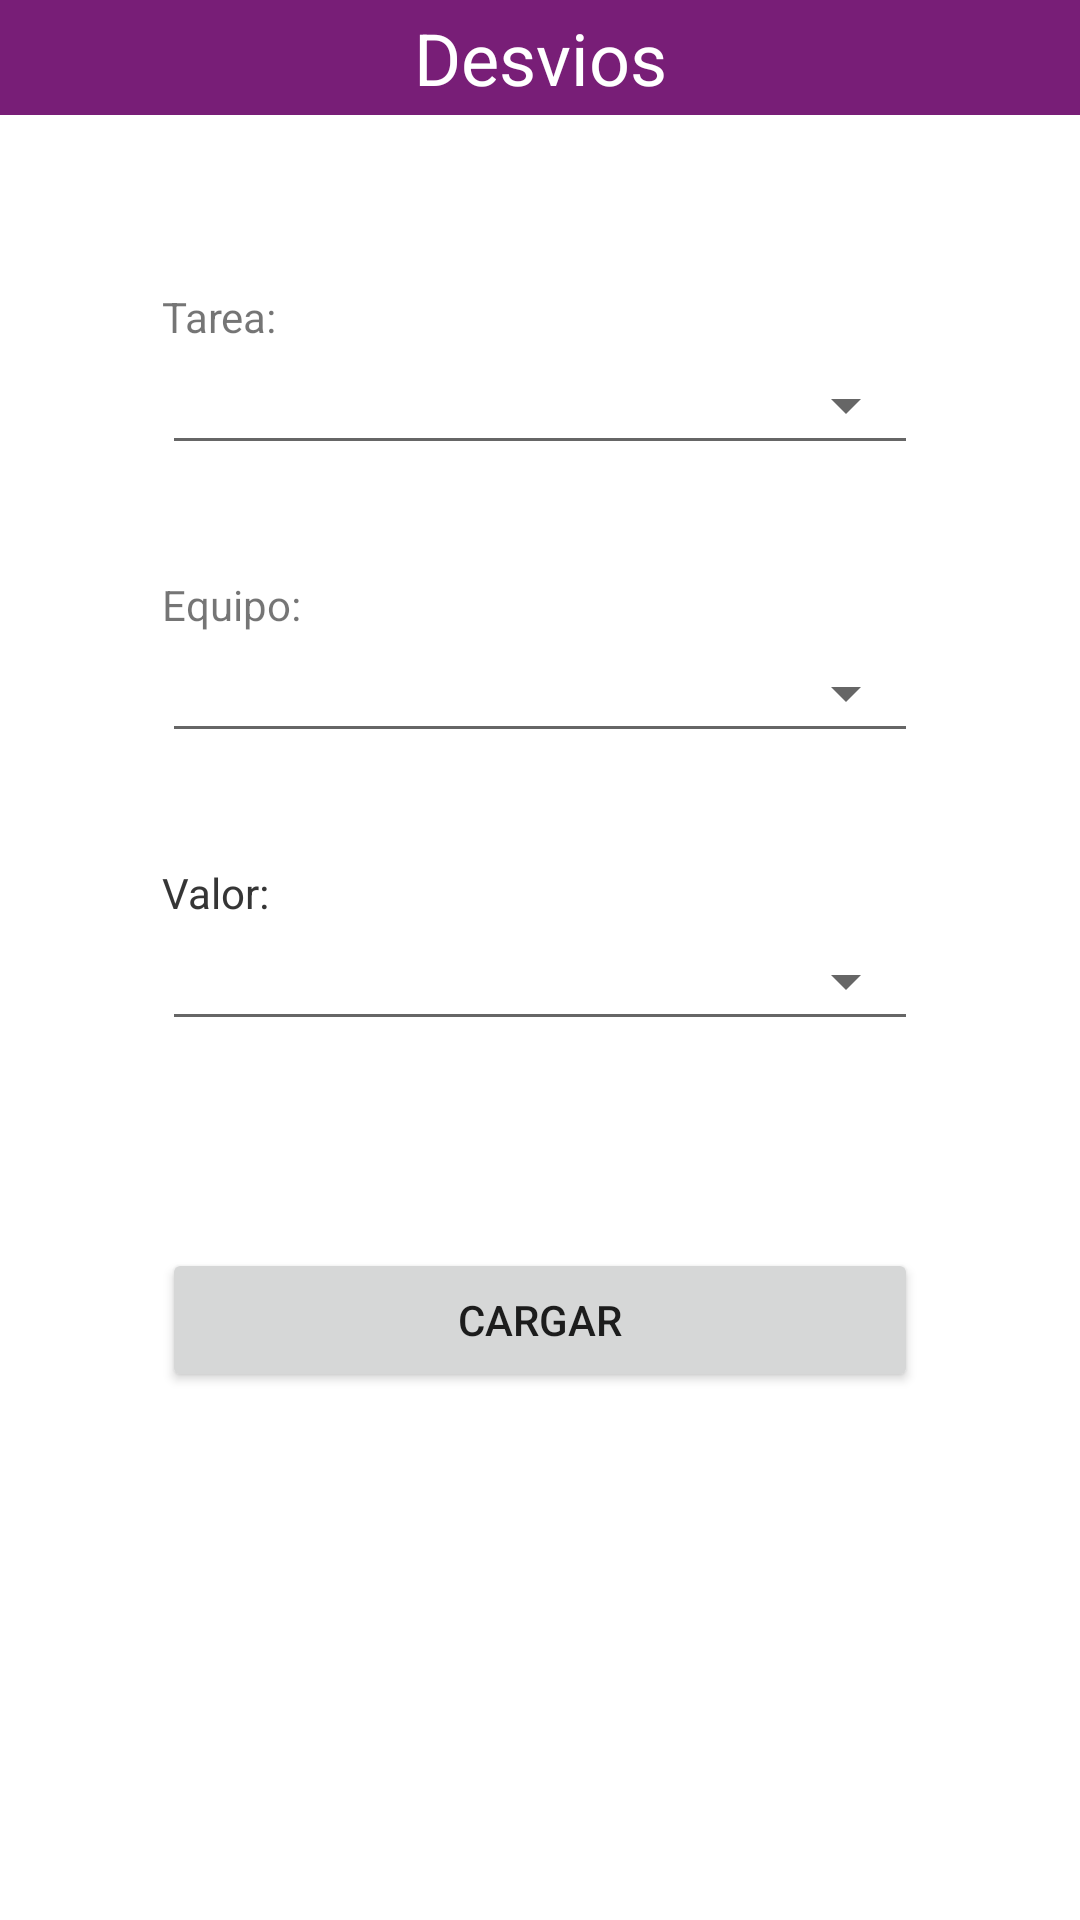

Reconstruct the res/layout file that produces this screen, plus the resources it refers to.
<!-- AndroidManifest.xml: application theme Theme.JEFUDNotifyingSystem -->
<!-- res/layout/fragment_operator_failure_uploading.xml -->
<?xml version="1.0" encoding="utf-8"?>
<androidx.constraintlayout.widget.ConstraintLayout xmlns:android="http://schemas.android.com/apk/res/android"
    xmlns:app="http://schemas.android.com/apk/res-auto"
    xmlns:tools="http://schemas.android.com/tools"
    android:id="@+id/frameLayout2"
    android:layout_width="match_parent"
    android:layout_height="match_parent"
    tools:context=".view.operator.OperatorFailureUploading">

    <TextView
        android:id="@+id/textView31"
        android:layout_width="wrap_content"
        android:layout_height="wrap_content"
        android:text="Valor:"
        app:layout_constraintStart_toStartOf="@+id/guideline31"
        app:layout_constraintTop_toTopOf="@+id/guideline59" />

    <Spinner
        android:id="@+id/equipmentSpinner"
        style="@style/Widget.AppCompat.Spinner.Underlined"
        android:layout_width="0dp"
        android:layout_height="40dp"
        android:spinnerMode="dropdown"
        app:layout_constraintEnd_toStartOf="@+id/guideline32"
        app:layout_constraintHorizontal_bias="0.0"
        app:layout_constraintStart_toStartOf="@+id/guideline31"
        app:layout_constraintTop_toBottomOf="@+id/textView26"
        tools:ignore="TouchTargetSizeCheck,SpeakableTextPresentCheck" />

    <androidx.constraintlayout.widget.Guideline
        android:id="@+id/guideline60"
        android:layout_width="wrap_content"
        android:layout_height="wrap_content"
        android:orientation="horizontal"
        app:layout_constraintGuide_percent="0.65" />

    <TextView
        android:id="@+id/textView27"
        android:layout_width="wrap_content"
        android:layout_height="wrap_content"
        android:text="Valor:"
        app:layout_constraintStart_toStartOf="@+id/guideline31"
        app:layout_constraintTop_toTopOf="@+id/guideline59" />

    <androidx.constraintlayout.widget.Guideline
        android:id="@+id/guideline59"
        android:layout_width="wrap_content"
        android:layout_height="wrap_content"
        android:orientation="horizontal"
        app:layout_constraintGuide_percent="0.45" />

    <Spinner
        android:id="@+id/valueSpinner"
        style="@style/Widget.AppCompat.Spinner.Underlined"
        android:layout_width="0dp"
        android:layout_height="40dp"
        android:spinnerMode="dropdown"
        app:layout_constraintEnd_toStartOf="@+id/guideline32"
        app:layout_constraintHorizontal_bias="0.0"
        app:layout_constraintStart_toStartOf="@+id/guideline31"
        app:layout_constraintTop_toBottomOf="@+id/textView27"
        tools:ignore="TouchTargetSizeCheck,SpeakableTextPresentCheck" />

    <TextView
        android:id="@+id/textView26"
        android:layout_width="wrap_content"
        android:layout_height="wrap_content"
        android:text="Equipo:"
        app:layout_constraintStart_toStartOf="@+id/guideline31"
        app:layout_constraintTop_toTopOf="@+id/guideline58" />

    <androidx.constraintlayout.widget.Guideline
        android:id="@+id/guideline58"
        android:layout_width="wrap_content"
        android:layout_height="wrap_content"
        android:orientation="horizontal"
        app:layout_constraintGuide_percent="0.30" />

    <TextView
        android:id="@+id/textView25"
        android:layout_width="wrap_content"
        android:layout_height="wrap_content"
        android:text="Tarea:"
        app:layout_constraintStart_toStartOf="@+id/guideline31"
        app:layout_constraintTop_toTopOf="@+id/guideline57" />

    <Spinner
        android:id="@+id/taskSpinner"
        style="@style/Widget.AppCompat.Spinner.Underlined"
        android:layout_width="0dp"
        android:layout_height="40dp"
        android:spinnerMode="dropdown"
        app:layout_constraintEnd_toStartOf="@+id/guideline32"
        app:layout_constraintHorizontal_bias="0.0"
        app:layout_constraintStart_toStartOf="@+id/guideline31"
        app:layout_constraintTop_toBottomOf="@+id/textView25"
        tools:ignore="TouchTargetSizeCheck,SpeakableTextPresentCheck" />

    <androidx.constraintlayout.widget.Guideline
        android:id="@+id/guideline57"
        android:layout_width="wrap_content"
        android:layout_height="wrap_content"
        android:orientation="horizontal"
        app:layout_constraintGuide_percent="0.15" />

    <androidx.constraintlayout.widget.Guideline
        android:id="@+id/guideline32"
        android:layout_width="wrap_content"
        android:layout_height="wrap_content"
        android:orientation="vertical"
        app:layout_constraintGuide_percent="0.85" />

    <androidx.constraintlayout.widget.Guideline
        android:id="@+id/guideline31"
        android:layout_width="wrap_content"
        android:layout_height="wrap_content"
        android:orientation="vertical"
        app:layout_constraintGuide_percent="0.15" />

    <TextView
        android:id="@+id/textView21"
        android:layout_width="0dp"
        android:layout_height="0dp"
        android:autoSizeMaxTextSize="24sp"
        android:autoSizeTextType="uniform"
        android:background="@color/primary_color"
        android:gravity="center"
        android:text="Desvios"
        android:textColor="@color/white"
        app:layout_constraintBottom_toTopOf="@+id/guideline23"
        app:layout_constraintEnd_toEndOf="parent"
        app:layout_constraintStart_toStartOf="parent"
        app:layout_constraintTop_toTopOf="parent" />

    <androidx.constraintlayout.widget.Guideline
        android:id="@+id/guideline23"
        android:layout_width="wrap_content"
        android:layout_height="wrap_content"
        android:orientation="horizontal"
        app:layout_constraintGuide_percent="0.06" />

    <Button
        android:id="@+id/uploadingButton"
        android:layout_width="0dp"
        android:layout_height="wrap_content"
        android:text="Cargar"
        app:layout_constraintEnd_toStartOf="@+id/guideline32"
        app:layout_constraintStart_toStartOf="@+id/guideline31"
        app:layout_constraintTop_toTopOf="@+id/guideline60" />

</androidx.constraintlayout.widget.ConstraintLayout>
<!-- resources referenced by this layout -->
<resources>
  <color name="primary_color">#781E77</color>
  <color name="white">#FFFFFFFF</color>
  <style name="Theme.JEFUDNotifyingSystem" parent="Theme.MaterialComponents.DayNight.NoActionBar">
          
          <item name="colorPrimary">@color/primary_color</item>
          <item name="colorPrimaryVariant">@color/primary_color</item>
          <item name="colorOnPrimary">@color/white</item>
          
          <item name="colorSecondary">@color/teal_200</item>
          <item name="colorSecondaryVariant">@color/teal_700</item>
          <item name="colorOnSecondary">@color/black</item>
          
          <item name="android:statusBarColor" tools:targetApi="l">?attr/colorPrimaryVariant</item>
          
      </style>
  <color name="teal_200">#FF03DAC5</color>
  <color name="teal_700">#FF018786</color>
  <color name="black">#FF000000</color>
</resources>
